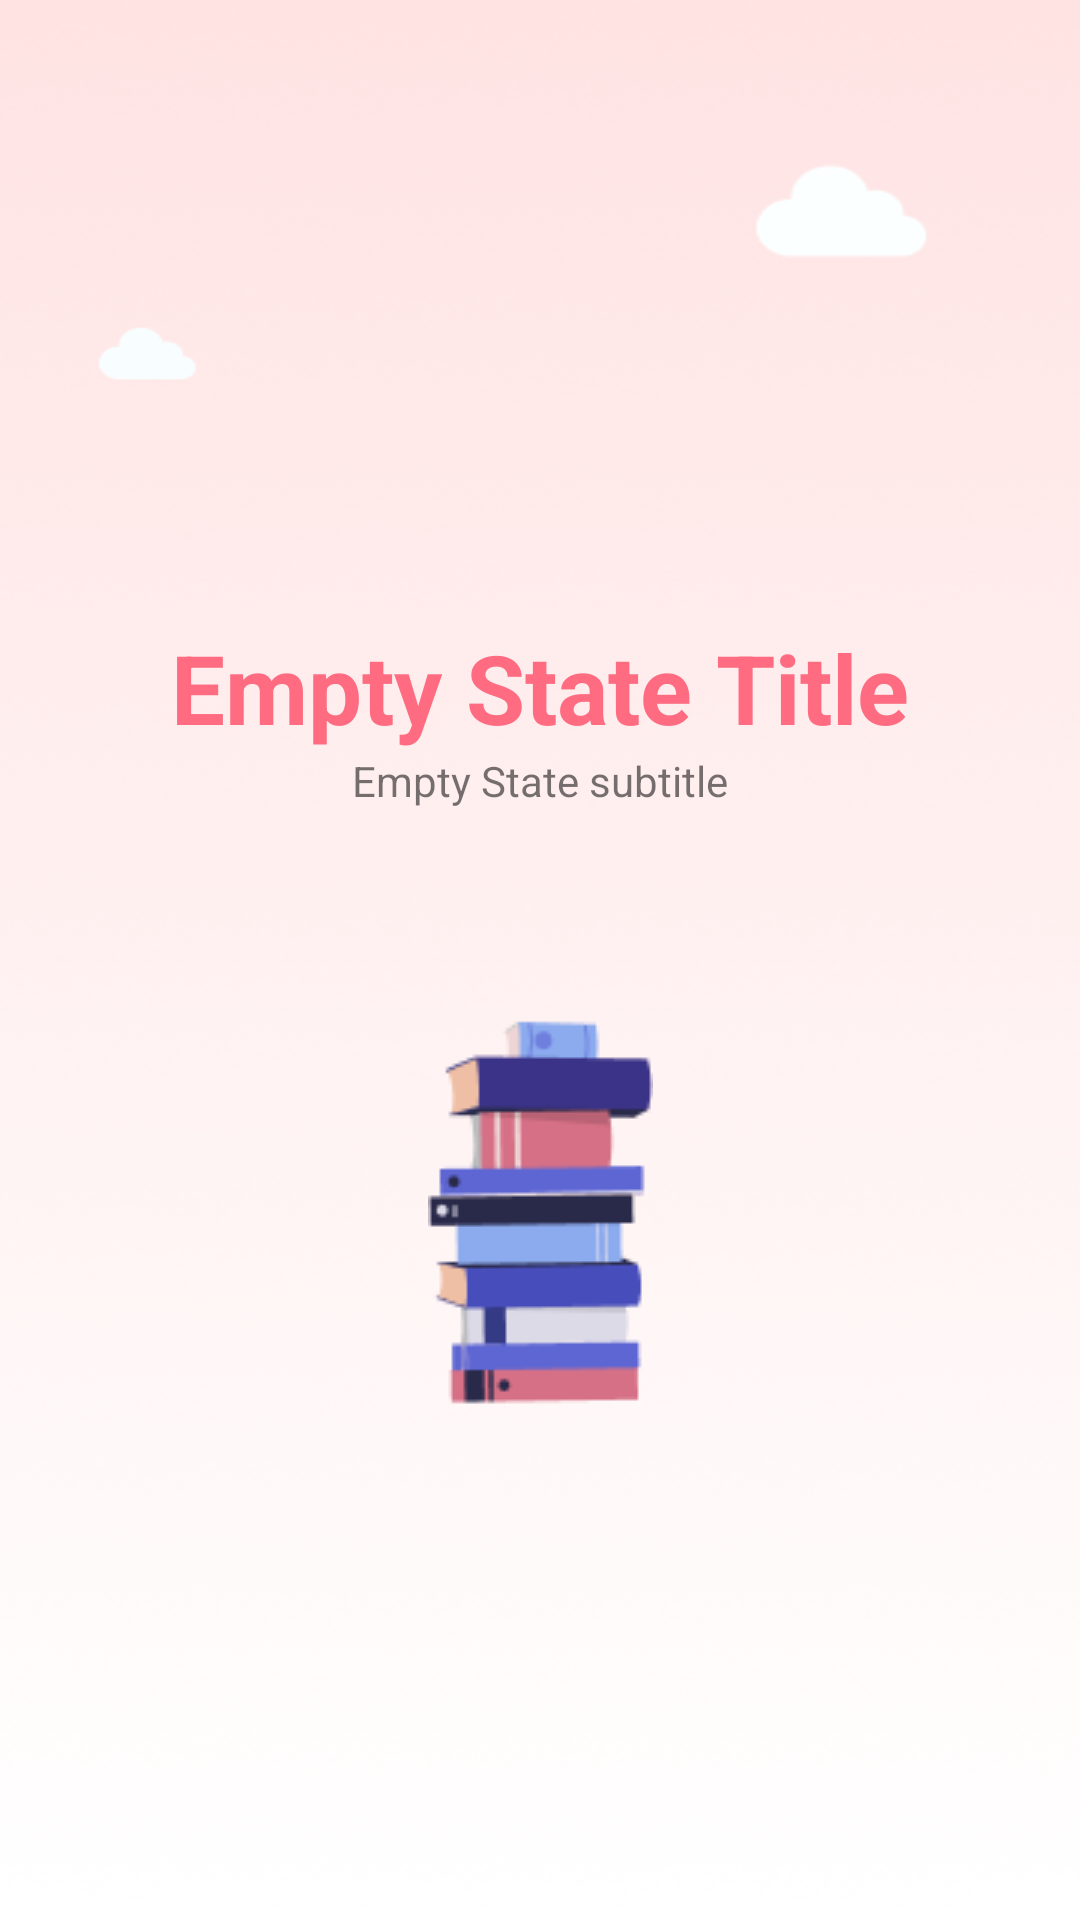

Write the Android layout XML for this screen, with the resource values it uses.
<!-- AndroidManifest.xml: application theme Theme.Decky33 -->
<!-- res/layout/fragment_dashboard.xml -->
<?xml version="1.0" encoding="utf-8"?>
<androidx.constraintlayout.widget.ConstraintLayout xmlns:android="http://schemas.android.com/apk/res/android"
    xmlns:app="http://schemas.android.com/apk/res-auto"
    xmlns:tools="http://schemas.android.com/tools"
    android:layout_width="match_parent"
    android:layout_height="match_parent"
    tools:context=".ui.dashboard.DashboardFragment"
    android:background="@drawable/background_decklerim">

    <androidx.constraintlayout.widget.ConstraintLayout
        android:layout_width="match_parent"
        android:layout_height="match_parent"
        app:layout_constraintStart_toStartOf="parent"
        app:layout_constraintEnd_toEndOf="parent"
        >
        <ImageView
            android:visibility="visible"
            android:id="@+id/img_book"
            android:layout_width="wrap_content"
            android:layout_height="wrap_content"
            app:layout_constraintTop_toBottomOf="@+id/sub_txt_empty"
            app:layout_constraintStart_toStartOf="parent"
            app:layout_constraintEnd_toEndOf="parent"
            android:src="@drawable/ic_books_stack"
            android:layout_marginTop="@dimen/margin_xlarge"
            />

        <androidx.appcompat.widget.AppCompatTextView
            android:id="@+id/sub_txt_empty"
            android:layout_width="wrap_content"
            android:layout_height="wrap_content"
            app:layout_constraintTop_toTopOf="parent"
            app:layout_constraintStart_toStartOf="parent"
            app:layout_constraintEnd_toEndOf="parent"
            app:layout_constraintBottom_toBottomOf="parent"
            android:layout_marginBottom="@dimen/margin_xxlarge"
            android:text="Empty State subtitle" />

        <androidx.appcompat.widget.AppCompatTextView
            android:id="@+id/txt_empty"
            android:layout_width="wrap_content"
            android:layout_height="wrap_content"
            android:textColor="@color/color_battle"
            android:text="Empty State Title"
            android:textSize="32sp"
            app:layout_constraintBottom_toTopOf="@+id/sub_txt_empty"
            app:layout_constraintStart_toStartOf="parent"
            app:layout_constraintEnd_toEndOf="parent"

            android:textStyle="bold"/>





    </androidx.constraintlayout.widget.ConstraintLayout>


</androidx.constraintlayout.widget.ConstraintLayout>
<!-- resources referenced by this layout -->
<resources>
  <color name="color_battle">#FF6C81</color>
  <dimen name="margin_xlarge">70dp</dimen>
  <dimen name="margin_xxlarge">120dp</dimen>
  <!-- drawable background_decklerim: png bitmap (drawable, 140442 bytes) -->
  <!-- drawable ic_books_stack: png bitmap (drawable, 3815 bytes) -->
  <style name="Theme.Decky33" parent="Theme.MaterialComponents.DayNight.NoActionBar">
          
          <item name="colorPrimary">@color/purple_500</item>
          <item name="colorPrimaryVariant">@color/purple_700</item>
          <item name="colorOnPrimary">@color/white</item>
          
          <item name="colorSecondary">@color/teal_200</item>
          <item name="colorSecondaryVariant">@color/teal_700</item>
          <item name="colorOnSecondary">@color/black</item>
          
          <item name="android:statusBarColor" tools:targetApi="l">?attr/colorPrimaryVariant</item>
          
      </style>
  <color name="purple_500">#FF6C81</color>
  <color name="purple_700">#FF6C81</color>
  <color name="white">#FFFFFFFF</color>
  <color name="teal_200">#FF03DAC5</color>
  <color name="teal_700">#FF018786</color>
  <color name="black">#FF000000</color>
</resources>
